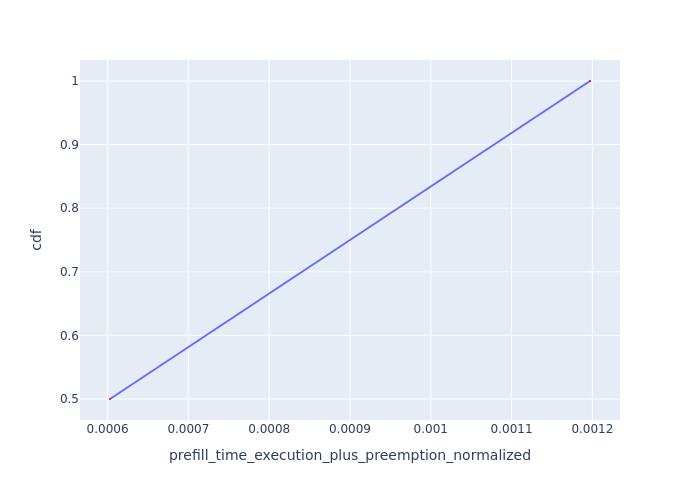

Values plotted in this chart, from the file beside it:
Request Id, prefill_time_execution_plus_preemption_n…, cdf
0_2, 0.000603, 0.5
0_1, 0.001197, 1.0
